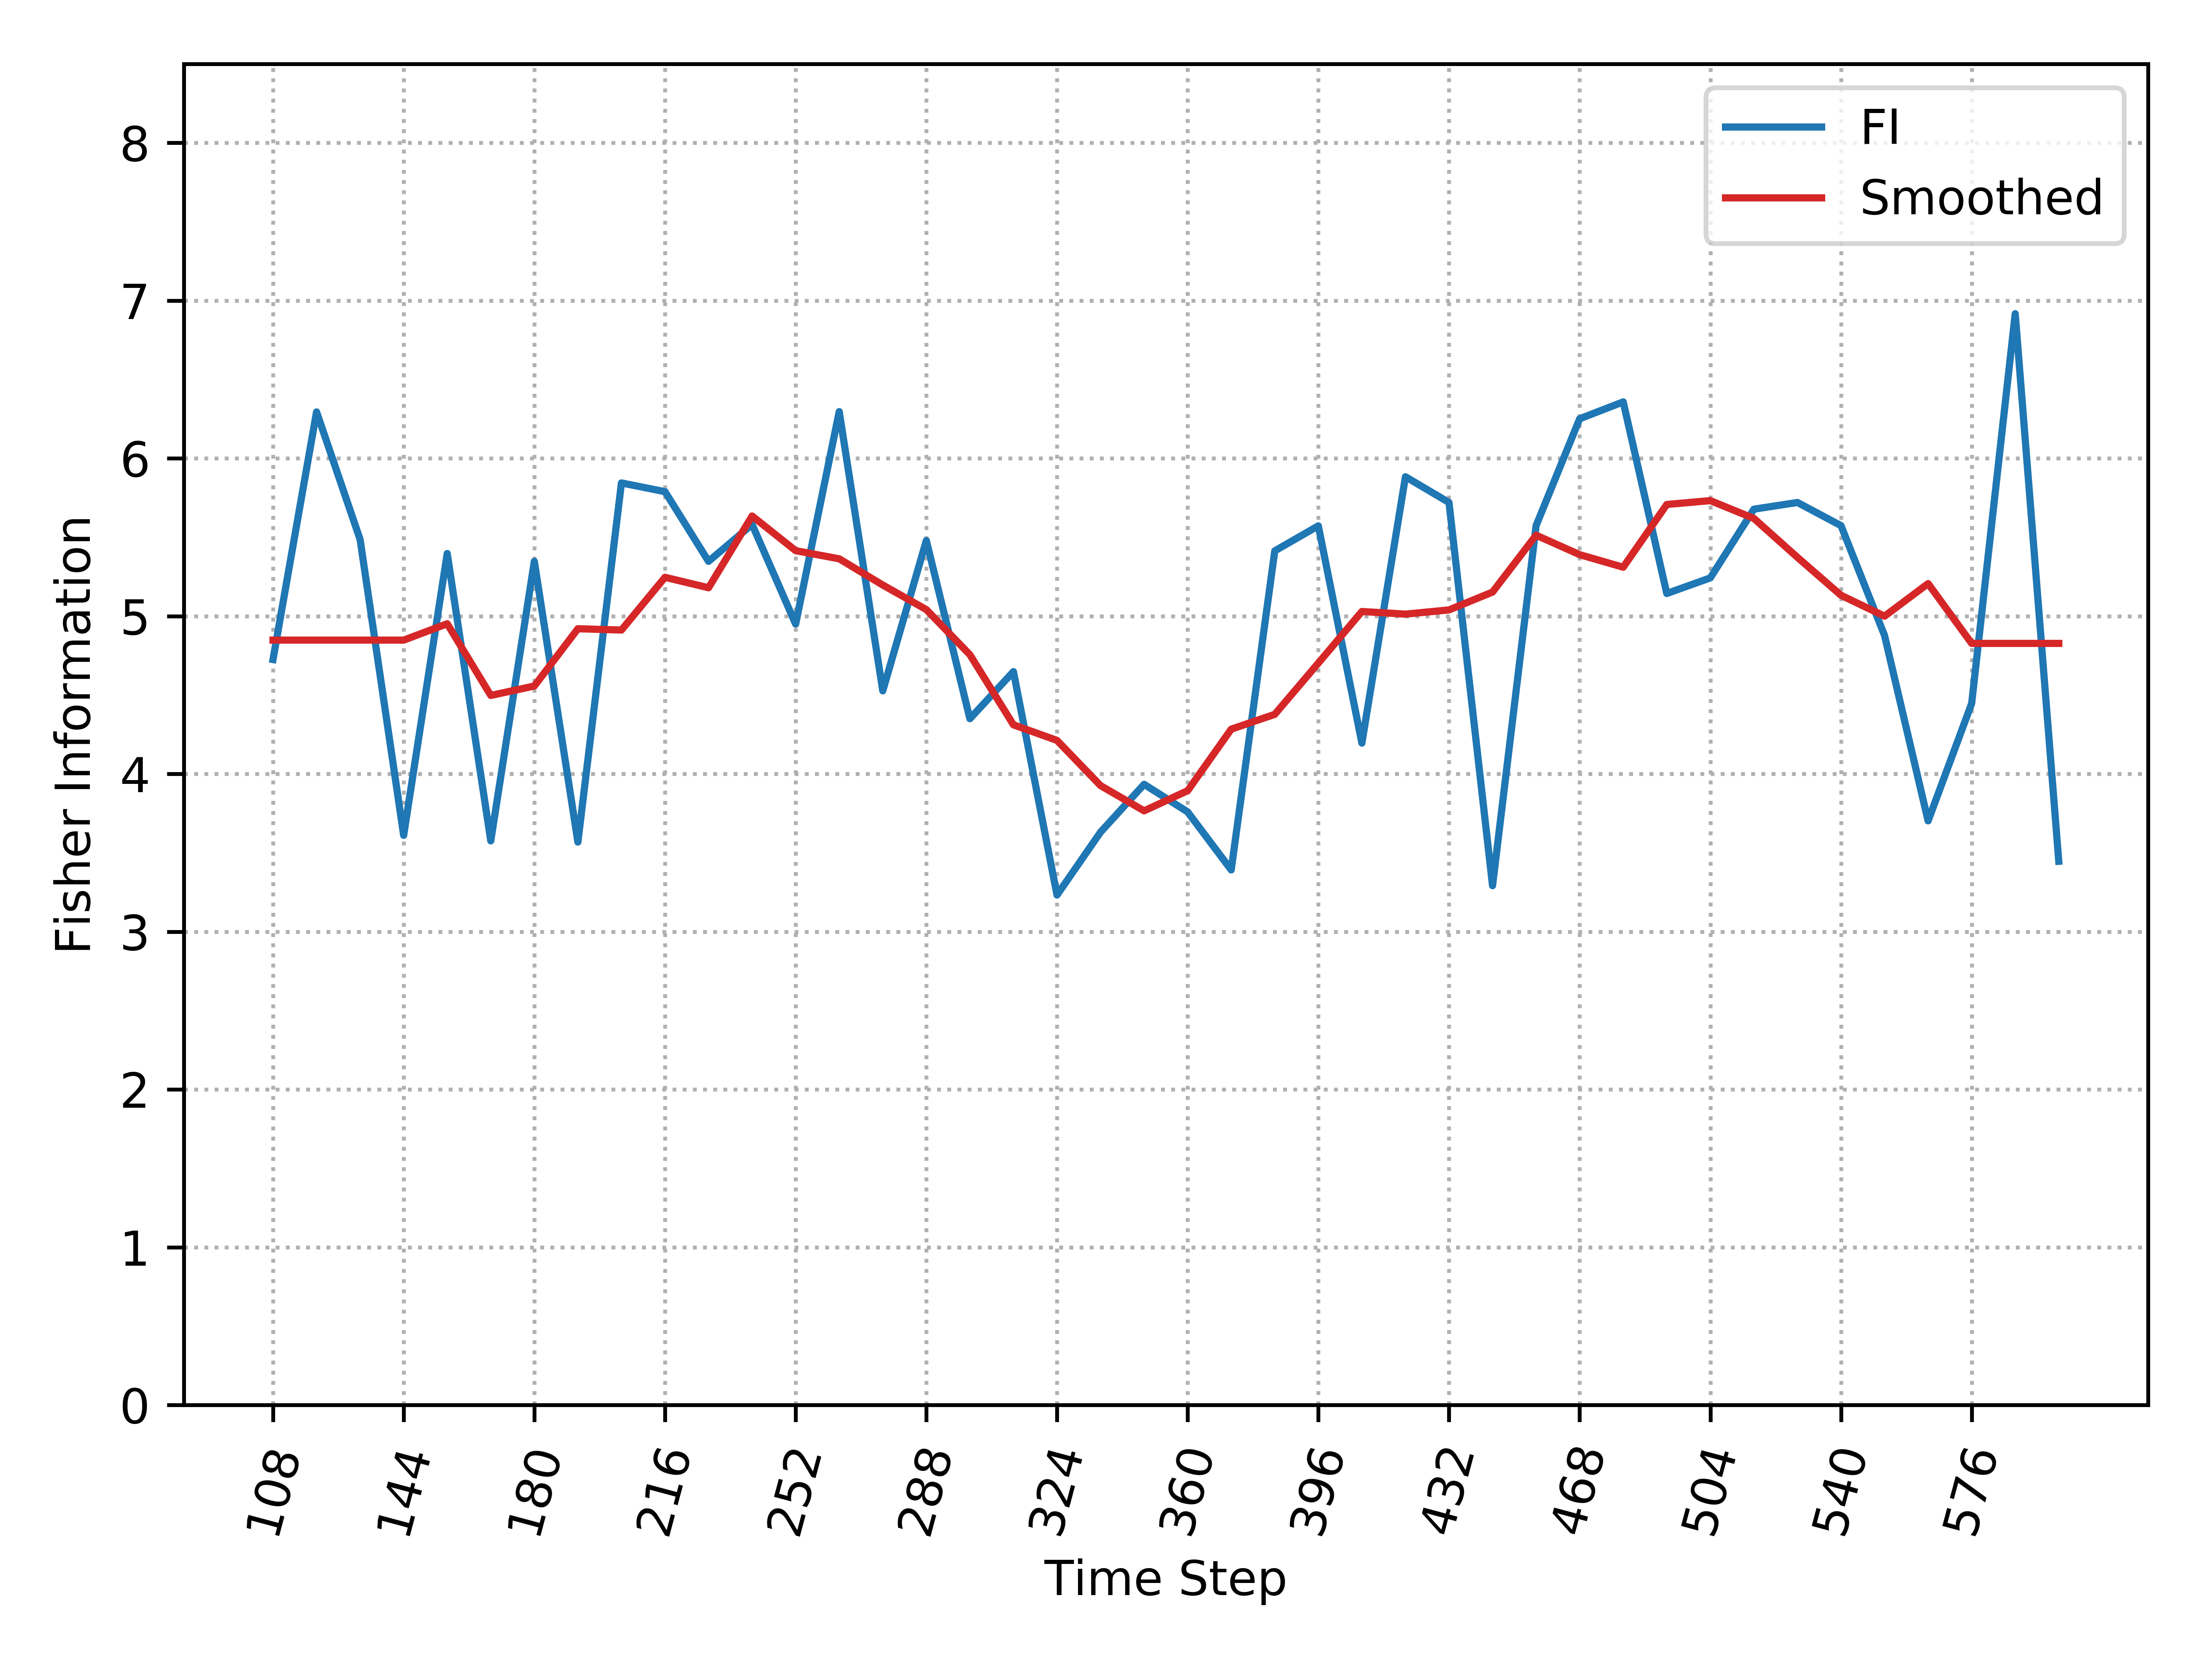

The table this chart was drawn from, first rows:
, Time_Step, FI, Smooth_FI
0, 108, 4.725, 4.848
1, 120, 6.294, 4.848
2, 132, 5.486, 4.848
3, 144, 3.61, 4.848
4, 156, 5.397, 4.952
5, 168, 3.576, 4.497
6, 180, 5.347, 4.557
7, 192, 3.568, 4.92
8, 204, 5.844, 4.912
9, 216, 5.789, 5.246
10, 228, 5.347, 5.18
11, 240, 5.581, 5.635
12, 252, 4.95, 5.415
13, 264, 6.296, 5.363
14, 276, 4.526, 5.197
15, 288, 5.479, 5.042
16, 300, 4.35, 4.755
17, 312, 4.648, 4.311
18, 324, 3.232, 4.212
19, 336, 3.631, 3.926
20, 348, 3.934, 3.766
21, 360, 3.759, 3.893
22, 372, 3.391, 4.283
23, 384, 5.414, 4.378
24, 396, 5.572, 4.702
25, 408, 4.195, 5.029
26, 420, 5.883, 5.013
27, 432, 5.72, 5.039
28, 444, 3.291, 5.153
29, 456, 5.574, 5.513
30, 468, 6.251, 5.39
31, 480, 6.358, 5.31
32, 492, 5.144, 5.708
33, 504, 5.242, 5.732
34, 516, 5.678, 5.619
35, 528, 5.72, 5.373
36, 540, 5.574, 5.132
37, 552, 4.877, 5
38, 564, 3.702, 5.206
39, 576, 4.446, 4.827
40, 588, 6.917, 4.827
41, 600, 3.446, 4.827
